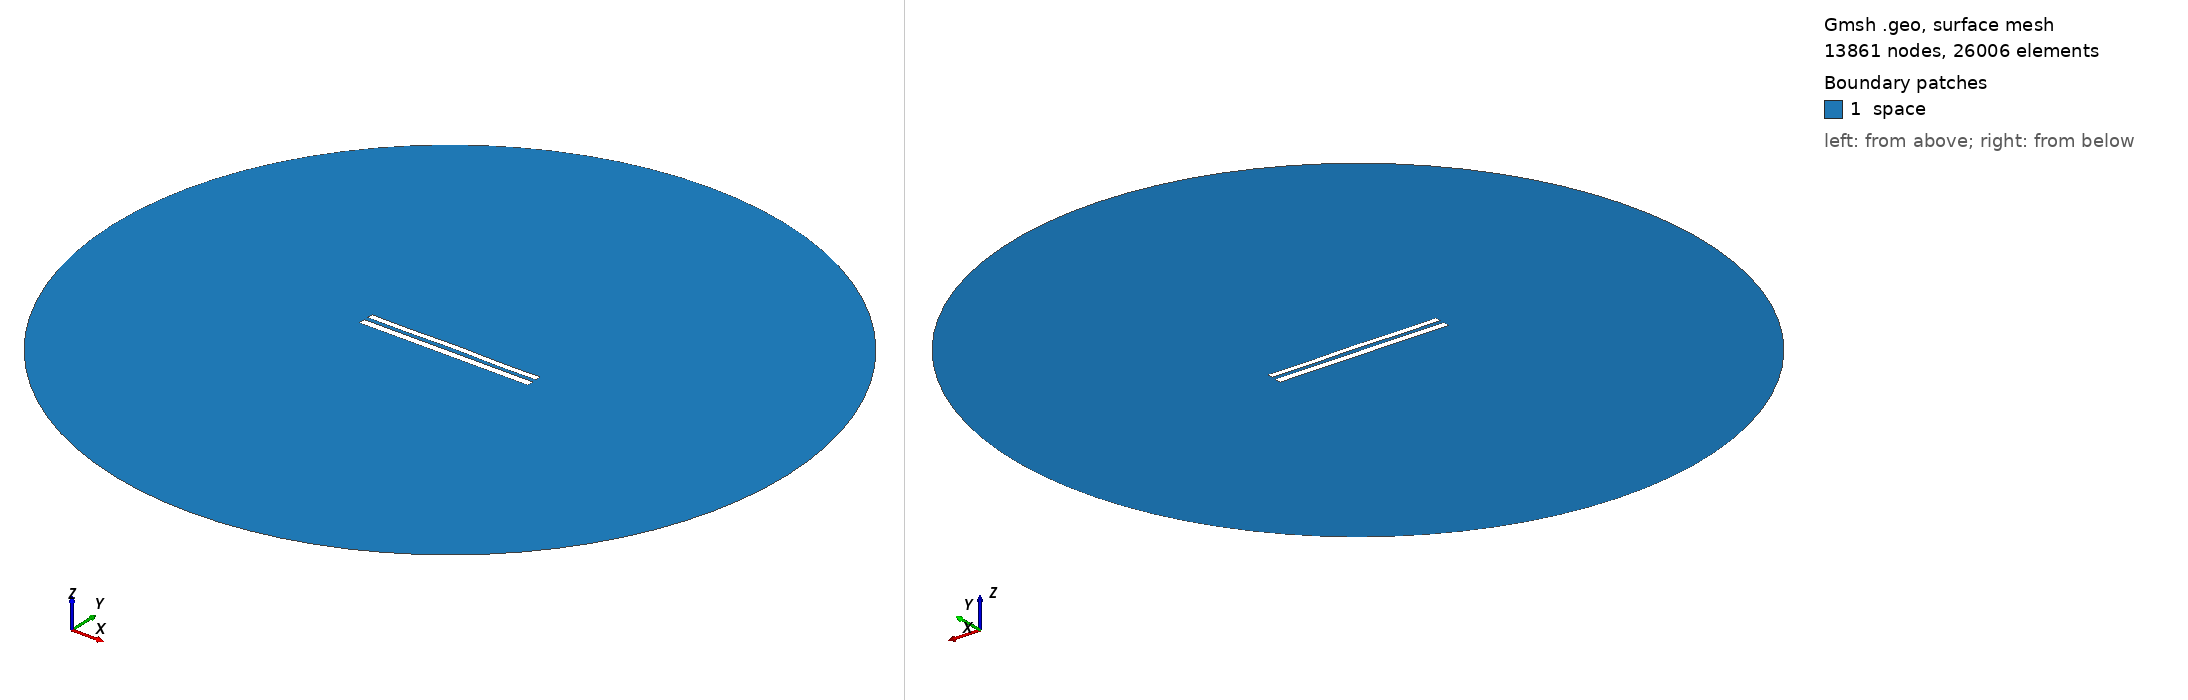

Gmsh geometry script, surface-meshed: 13861 nodes, 26006 surface elements. Boundary patches (legend numbers): 1 space. Left view from above one corner, right view from below the opposite corner. Legend entries are the model's physical surfaces. The drawing asked Gmsh for element sizes between 1% and 20% of the model's largest extent; the script's own settings can give other sizes.

=== 8961.geo (drawn) ===
//---------------------------------------
// Geometry kernel
//---------------------------------------

SetFactory("OpenCASCADE");



//---------------------------------------
// Parameters of the geometry
//---------------------------------------

// Overetch of the upper plate
overetch = 0.25;

// Distance between the plates
distance = 2.5;

// Discretization over the x axis (for the deformation)
nx = 50; 

// Length of the plate
L = 100 - overetch; 

// Number of modes
n = 4; 

// 1st mode coefficient
coeff(1) = -0.075;
beta(1) = 0.596864 * 3.1415926535 / L;

// 2nd mode coefficient
coeff(2) = 0.07499999999999998;
beta(2) = 1.49418 * 3.1415926535 / L;

// 3rd mode coefficient
coeff(3) = 0.0;
beta(3) = 2.50025 * 3.1415926535 / L;

// 4th mode coefficient
coeff(4) = -0.15;
beta(4) = 3.49999 * 3.1415926535 / L;



//---------------------------------------
// Upper plate (deformed rectangle)
//---------------------------------------

// Coordiantes of the upper plate
xmin = -50;
xmax = 50 - overetch;

// Height of the upper plate
yheight = 4 - 2 * overetch;

// Indexes of the points
UpperID[] = {};
LowerID[] = {};
LeftID[] = {};
RightID[] = {};

// Point index
p = 1;

// Horizontal edges
For i In {1:nx}
    x = xmin + (i-1)*(xmax - xmin)/(nx-1);

    y_bottom = distance / 2 + overetch;
    For j In {1:n}
        C = (Cosh(beta(j)*L) + Cos(beta(j)*L)) / (Sinh(beta(j)*L) + Sin(beta(j)*L));
        y_bottom  = y_bottom + coeff(j) * (Cosh(beta(j)*(x+50)) - Cos(beta(j)*(x+50)) - C * (Sinh(beta(j)*(x+50)) - Sin(beta(j)*(x+50))));
    EndFor

    y_top = y_bottom + yheight;

    Point(p) = {x, y_top, 0, 1.0};
    UpperID[i] = p;
    p = p + 1;

    Point(p) = {x, y_bottom, 0, 1.0};
    LowerID[i] = p;
    p = p + 1;
EndFor

// Create point lists
UpperPts[] = {}; LowerPts[] = {};
For i In {1:nx}
  UpperPts[] += {UpperID[i]};
  LowerPts[] += {LowerID[i]};
EndFor

// Build splines
Spline(1) = {UpperPts[]};
Spline(2) = {LowerPts[]};
Line(3) = {LowerPts[nx-1], UpperPts[nx-1]};
Line(4) = {LowerPts[0], UpperPts[0]};

// Build the plane surface
Curve Loop(1) = {2, 3, -1, -4};
Plane Surface(1) = {1};



//---------------------------------------
// Lower plate (rectangle)
//---------------------------------------

// Vertices
Point(1001) = {-50, -1, 0, 1.0};
Point(1002) = { 50, -1, 0, 1.0};
Point(1003) = { 50,  -5, 0, 1.0};
Point(1004) = {-50,  -5, 0, 1.0};

// Edges
Line(5) = {1001, 1002};
Line(6) = {1002, 1003};
Line(7) = {1003, 1004};
Line(8) = {1004, 1001};

// Plane surface
Line Loop(2) = {5, 6, 7, 8};
Plane Surface(2) = {2}; 



//---------------------------------------
// Outer (fictious) boundary
//---------------------------------------

// Points
Point(1005) = {0, 0, 0};       // Center
Point(1006) = {200, 0, 0};     // Start point
Point(1007) = {0, 200, 0};     // 90 degrees
Point(1008) = {-200, 0, 0};    // 180 degrees
Point(1009) = {0, -200, 0};    // 270 degrees

// Circle arcs (each needs start, center, end)
Circle(9) = {1006, 1005, 1007};
Circle(10) = {1007, 1005, 1008};
Circle(11) = {1008, 1005, 1009};
Circle(12) = {1009, 1005, 1006};

// Plane surface for the entire domain
Curve Loop(3) = {9, 10, 11, 12};
Surface(3) = {3};

// Subtract the plates from the whole domain to obtain the actual domain where we want to solve the equations
BooleanDifference{ Surface{3}; Delete; }{ Surface{1}; Surface{2}; Delete; }




//---------------------------------------
// Transfinite Lines/Curves
//---------------------------------------

// Set the number of points on the boundaries
r = 7;

// Plates
Transfinite Curve {1, 2} = 50*r Using Progression 1;
Transfinite Curve {3, 4} = 2*r Using Progression 1;
Transfinite Line {5, 7} = 50*r Using Progression 1;
Transfinite Line {6, 8} = 2*r Using Progression 1;

// Outer boundary
Transfinite Line {9, 10, 11, 12} = 20 Using Progression 1;



//---------------------------------------
// Physical groups
//---------------------------------------                

// Physical curves (boundaries)
Physical Line("force_segment", 10) = {2};
Physical Line("upper_plate", 11) = {1, 3, 4};
Physical Line("lower_plate", 12) = {5, 6, 7, 8};
Physical Line("boundary", 20) = {9, 10, 11, 12};

// Physical Surfaces
Physical Surface("space", 30) = {3};



//---------------------------------------
// 6. Generate the Mesh
//---------------------------------------

// 2D mesh generation
Mesh 2;
